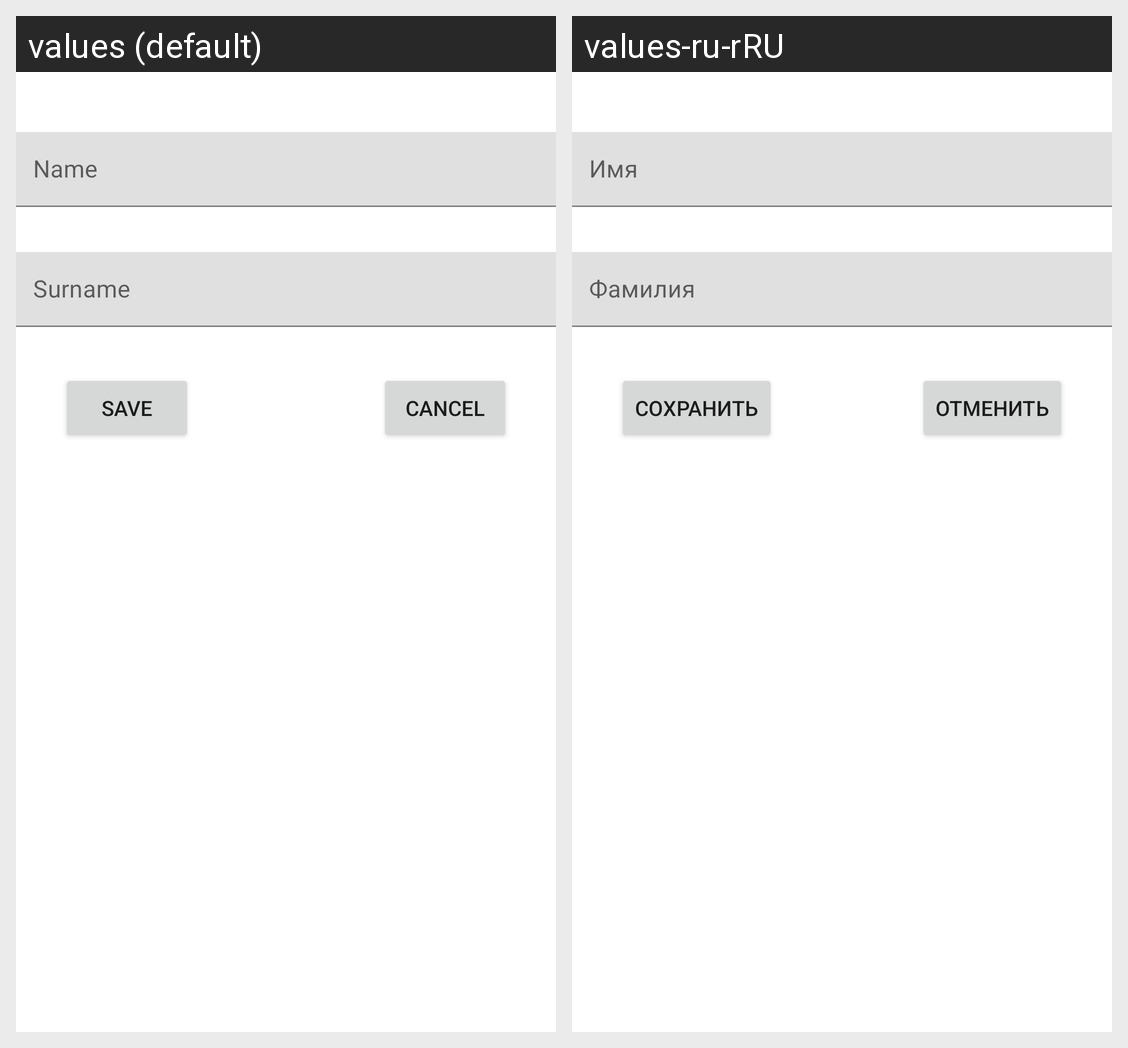

The Android screen above is rendered under two locales of the same app. Produce the string resources it draws, with the default and per-locale values.
Android screen res/layout/activity_add_record.xml rendered under 2 locales, left to right: values (default), values-ru-rRU. Device: Nexus 5 (rendered at 1080×1920; each locale shown at half size, 540×960, under a caption strip naming it); theme Theme.Lab5Database.
Strings drawn on this screen, with the default value and each locale's value (text and hints the layout hard-codes, and strings that could not be matched under every locale, appear in the picture but are not listed):

cancel
  values: Cancel
  values-ru-rRU: Отменить

save
  values: Save
  values-ru-rRU: Сохранить

name
  values: Name
  values-ru-rRU: Имя

surname
  values: Surname
  values-ru-rRU: Фамилия
